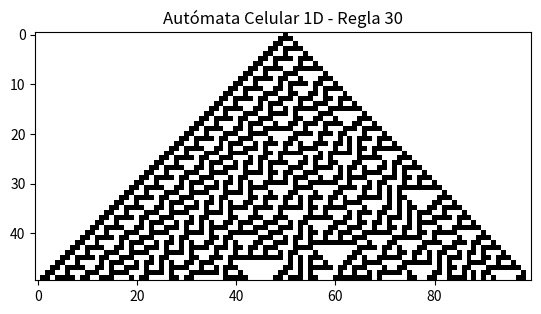

Source code (Python):
# Generación de un Autómata Celular 1D simple

import numpy as np
import matplotlib.pyplot as plt

def automata_celular_1d(size=100, steps=50, rule=30):
    grid = np.zeros((steps, size), dtype=int)
    grid[0, size//2] = 1  # Celda inicial

    # Regla en binario
    rule_bin = np.array([int(x) for x in np.binary_repr(rule, width=8)], dtype=int)
    patterns = np.array([[1,1,1],[1,1,0],[1,0,1],[1,0,0],
                         [0,1,1],[0,1,0],[0,0,1],[0,0,0]])

    for i in range(1, steps):
        for j in range(1, size-1):
            neighborhood = grid[i-1, j-1:j+2]
            for idx, pattern in enumerate(patterns):
                if np.array_equal(neighborhood, pattern):
                    grid[i,j] = rule_bin[idx]
                    break

    plt.imshow(grid, cmap="binary")
    plt.title(f"Autómata Celular 1D - Regla {rule}")
    plt.show()

automata_celular_1d()
